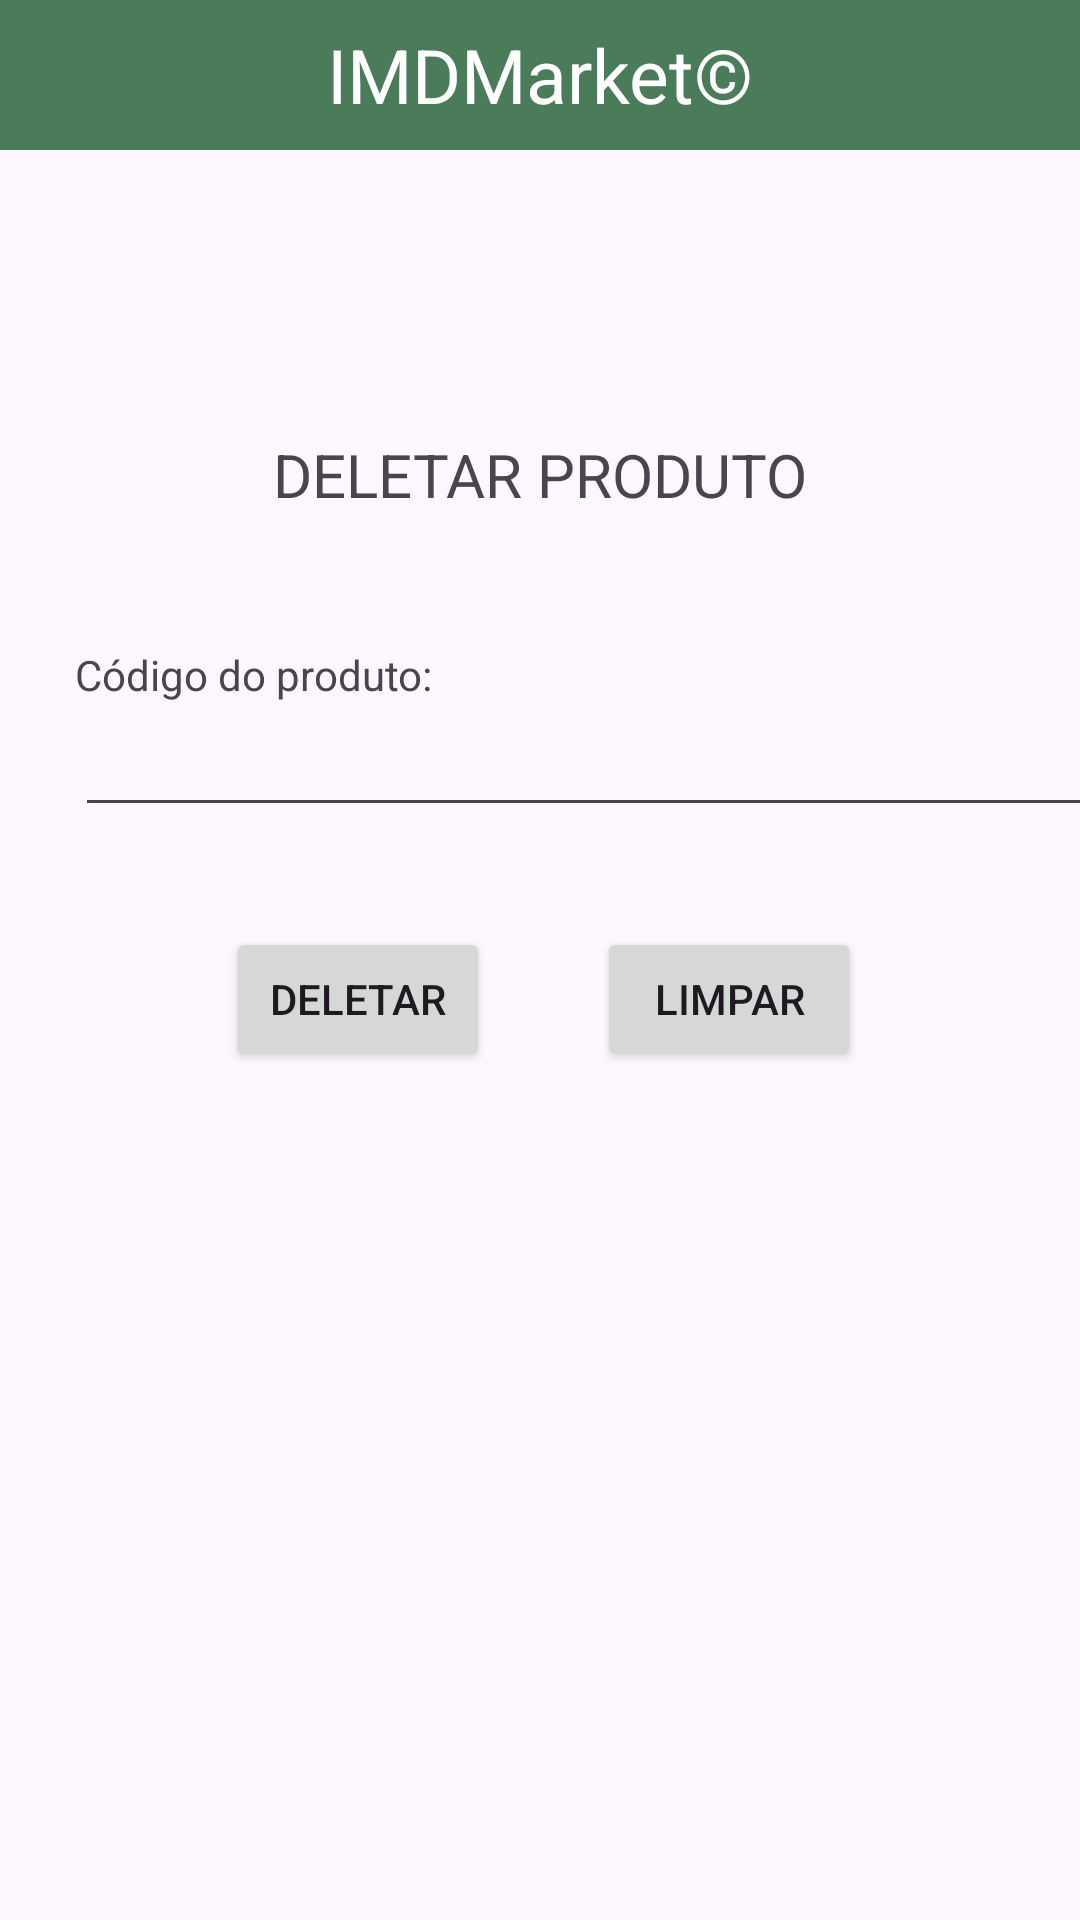

Layout XML and referenced resources for this Android screen:
<!-- AndroidManifest.xml: application theme Theme.Crud_produto -->
<!-- res/layout/activity_deletar_produto.xml -->
<?xml version="1.0" encoding="utf-8"?>
<androidx.constraintlayout.widget.ConstraintLayout xmlns:android="http://schemas.android.com/apk/res/android"
    xmlns:app="http://schemas.android.com/apk/res-auto"
    xmlns:tools="http://schemas.android.com/tools"
    android:layout_width="match_parent"
    android:layout_height="match_parent">

    <TextView
        android:id="@+id/textView"
        style="@style/cabecalho"
        app:layout_constraintBottom_toBottomOf="parent"
        app:layout_constraintEnd_toEndOf="parent"
        app:layout_constraintStart_toStartOf="parent"
        app:layout_constraintTop_toTopOf="parent"
        app:layout_constraintVertical_bias="0.0" />

    <TextView
        android:id="@+id/titulo_deletar_produto"
        style="@style/tamanho_fonte_titulo"
        android:layout_width="match_parent"
        android:layout_height="wrap_content"
        android:layout_marginTop="71dp"
        android:gravity="center"
        android:text="@string/titulo_deletar_produto"

        app:layout_constraintBottom_toBottomOf="parent"
        app:layout_constraintEnd_toEndOf="parent"
        app:layout_constraintHorizontal_bias="0.0"
        app:layout_constraintStart_toStartOf="parent"
        app:layout_constraintTop_toBottomOf="@+id/textView"
        app:layout_constraintVertical_bias="0.048" />

    <LinearLayout
        android:id="@+id/linearLayout2"
        android:layout_width="409dp"
        android:layout_height="wrap_content"
        android:orientation="vertical"
        android:paddingHorizontal="25dp"

        app:layout_constraintBottom_toBottomOf="parent"
        app:layout_constraintEnd_toEndOf="parent"
        app:layout_constraintHorizontal_bias="0.0"
        app:layout_constraintStart_toStartOf="parent"
        app:layout_constraintTop_toBottomOf="@+id/textView"
        app:layout_constraintVertical_bias="0.312">

        <TextView
            android:id="@+id/textView7"
            android:layout_width="match_parent"
            android:layout_height="wrap_content"
            android:text="@string/codigo_produto" />

        <EditText
            android:id="@+id/editTextCodigoCadastroProduto"
            android:layout_width="match_parent"
            android:layout_height="wrap_content"
            android:ems="10"
            android:inputType="text" />

        <Space
            android:layout_width="match_parent"
            android:layout_height="wrap_content" />

        <Space
            android:layout_width="match_parent"
            android:layout_height="wrap_content" />

        <Space
            android:layout_width="match_parent"
            android:layout_height="wrap_content" />

    </LinearLayout>

    <Button
        android:id="@+id/buttonSalvarCadastroProduto"
        android:layout_width="wrap_content"
        android:layout_height="wrap_content"
        android:text="@string/btn_deletar"
        app:layout_constraintBottom_toBottomOf="parent"
        app:layout_constraintEnd_toEndOf="parent"
        app:layout_constraintHorizontal_bias="0.277"
        app:layout_constraintStart_toStartOf="parent"
        app:layout_constraintTop_toTopOf="parent"
        app:layout_constraintVertical_bias="0.522" />

    <Button
        android:id="@+id/buttonLimparCadastroProduto"
        android:layout_width="wrap_content"
        android:layout_height="wrap_content"
        android:text="@string/btn_limpar"
        app:layout_constraintBottom_toBottomOf="parent"
        app:layout_constraintEnd_toEndOf="parent"
        app:layout_constraintHorizontal_bias="0.732"
        app:layout_constraintStart_toStartOf="parent"
        app:layout_constraintTop_toTopOf="parent"
        app:layout_constraintVertical_bias="0.522" />

</androidx.constraintlayout.widget.ConstraintLayout>
<!-- resources referenced by this layout -->
<resources>
  <string name="btn_deletar">Deletar</string>
  <string name="btn_limpar">Limpar</string>
  <string name="codigo_produto">Código do produto:</string>
  <string name="titulo_deletar_produto">DELETAR PRODUTO</string>
  <style name="cabecalho">
          <item name="android:layout_width">0dp</item>
          <item name="android:layout_height">50dp</item>
          <item name="android:background">@color/viridian</item>
          <item name="android:gravity">center_horizontal|center_vertical</item>
          <item name="android:text">@string/titulo_cabecalho</item>
          <item name="android:textColor">@color/white</item>
          <item name="android:textSize">25sp</item>
      </style>
  <style name="tamanho_fonte_titulo">
          <item name="android:textSize">20sp</item>
      </style>
  <style name="Theme.Crud_produto" parent="Base.Theme.Crud_produto" />
  <color name="viridian">#4A7C59</color>
  <string name="titulo_cabecalho">IMDMarket©</string>
  <color name="white">#FFFFFFFF</color>
  <style name="Base.Theme.Crud_produto" parent="Theme.Material3.DayNight.NoActionBar">
          
          
      </style>
</resources>
